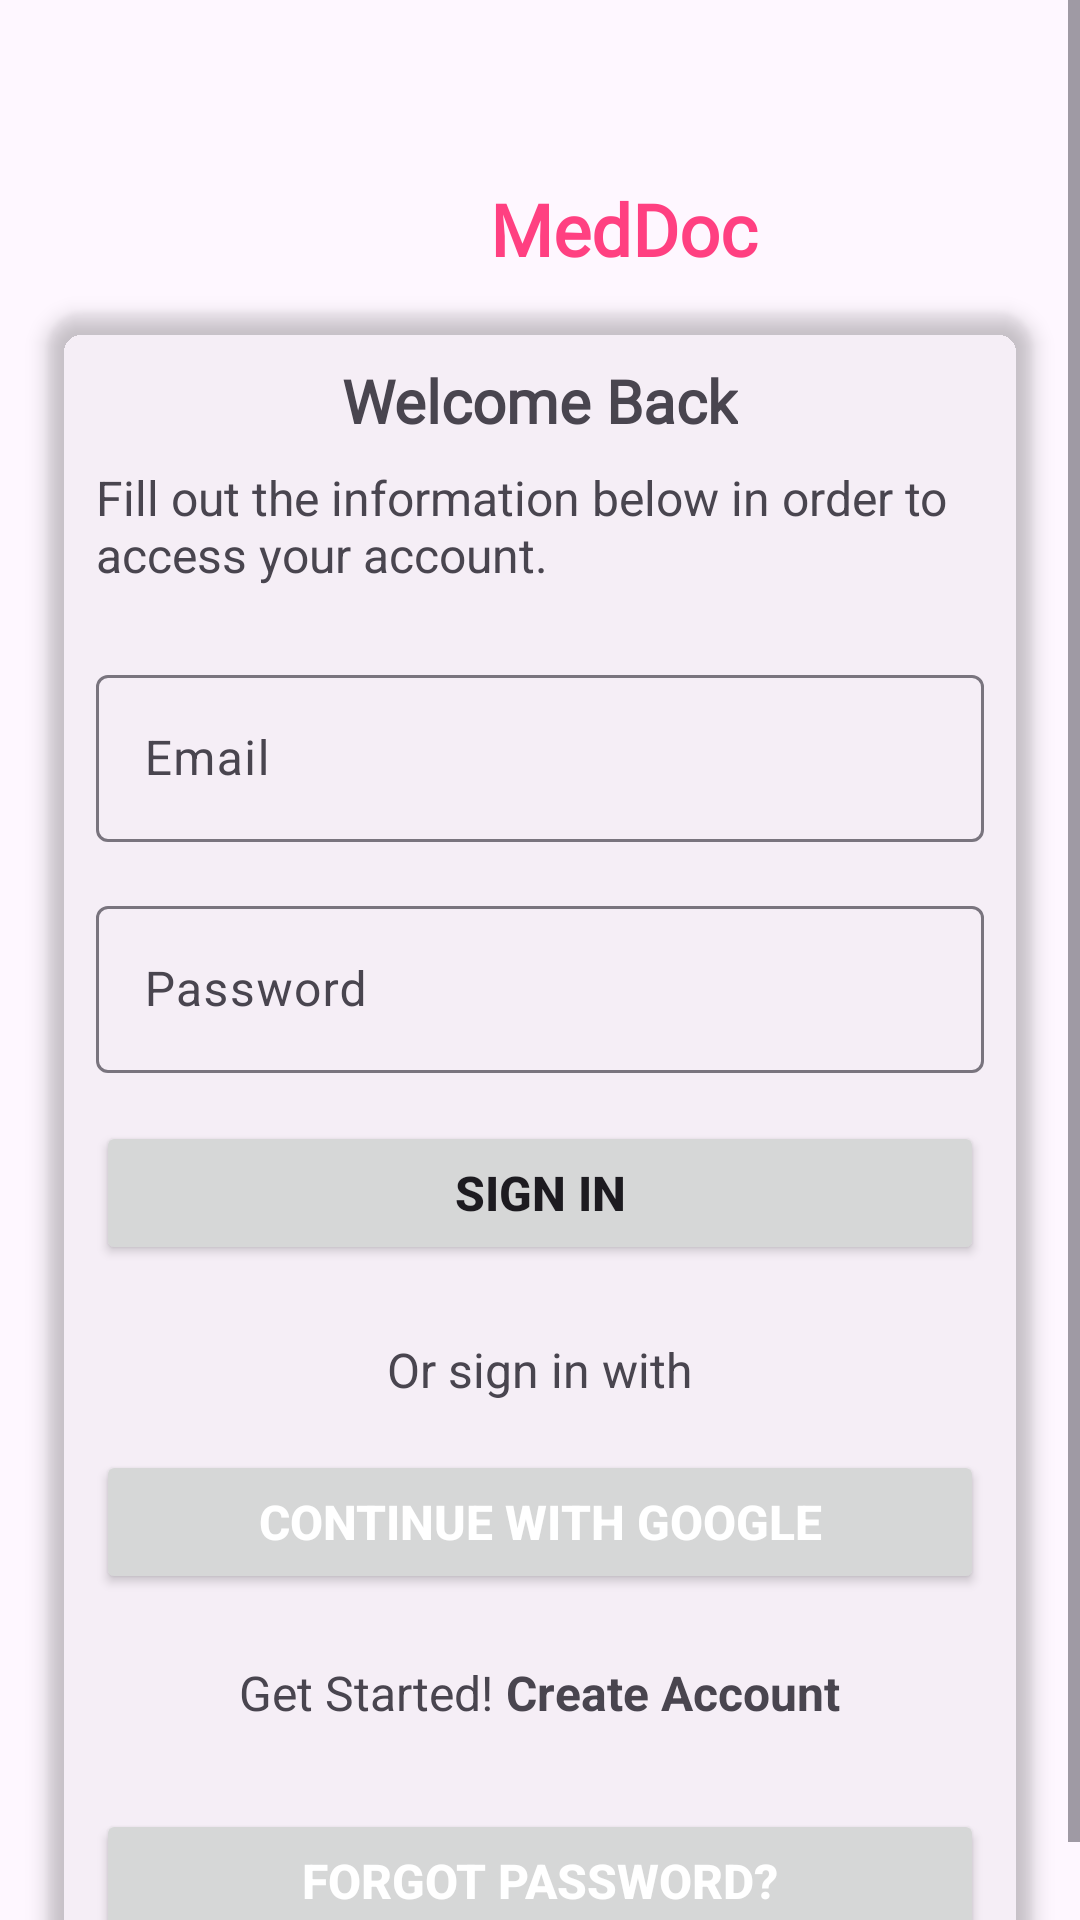

Reconstruct the res/layout file that produces this screen, plus the resources it refers to.
<!-- AndroidManifest.xml: application theme Theme.MedDoc -->
<!-- res/layout/activity_login.xml -->
<?xml version="1.0" encoding="utf-8"?>
<androidx.constraintlayout.widget.ConstraintLayout
    xmlns:android="http://schemas.android.com/apk/res/android"
    xmlns:app="http://schemas.android.com/apk/res-auto"
    xmlns:tools="http://schemas.android.com/tools"
    android:id="@+id/main"
    android:layout_width="match_parent"
    android:layout_height="match_parent"
    tools:context=".LoginActivity">

    <ScrollView
        android:layout_width="0dp"
        android:layout_height="0dp"
        app:layout_constraintTop_toTopOf="parent"
        app:layout_constraintBottom_toBottomOf="parent"
        app:layout_constraintStart_toStartOf="parent"
        app:layout_constraintEnd_toEndOf="parent">

        <androidx.constraintlayout.widget.ConstraintLayout
            android:layout_width="match_parent"
            android:layout_height="wrap_content">

            
            <LinearLayout
                android:id="@+id/logoLayout"
                android:layout_width="wrap_content"
                android:layout_height="wrap_content"
                android:layout_marginTop="60dp"
                android:contentDescription="@string/logoLayout"
                android:orientation="horizontal"
                app:layout_constraintEnd_toEndOf="parent"
                app:layout_constraintStart_toStartOf="parent"
                app:layout_constraintTop_toTopOf="parent"
                tools:ignore="UseCompoundDrawables">

                <ImageView
                    android:id="@+id/logoImageView"
                    android:layout_width="44dp"
                    android:layout_height="44dp"
                    android:contentDescription="@string/logoImageView"
                    android:src="@drawable/ic_launcher_foreground"
                    app:tint="@color/info"
                    tools:ignore="ImageContrastCheck" />

                <TextView
                    android:id="@+id/titleTextView"
                    android:layout_width="wrap_content"
                    android:layout_height="wrap_content"
                    android:layout_marginStart="12dp"
                    android:fontFamily="@font/inter"
                    android:text="@string/app_name"
                    android:textColor="@color/info"
                    android:textSize="24sp"
                    android:textStyle="bold" />
            </LinearLayout>

            
            <androidx.cardview.widget.CardView
                android:id="@+id/formCardView"
                android:layout_width="0dp"
                android:layout_height="wrap_content"
                android:layout_marginStart="16dp"
                android:layout_marginEnd="16dp"
                app:cardBackgroundColor="@color/secondaryBackground"
                app:cardCornerRadius="12dp"
                app:cardElevation="4dp"
                app:layout_constraintTop_toBottomOf="@id/logoLayout"
                app:layout_constraintStart_toStartOf="parent"
                app:layout_constraintEnd_toEndOf="parent">

                <LinearLayout
                    android:id="@+id/linearLayout"
                    android:layout_width="match_parent"
                    android:layout_height="wrap_content"
                    android:orientation="vertical"
                    android:padding="16dp">

                    <TextView
                        android:id="@+id/getStartedTextView"
                        android:layout_width="wrap_content"
                        android:layout_height="wrap_content"
                        android:layout_gravity="center_horizontal"
                        android:layout_marginBottom="8dp"
                        android:fontFamily="@font/inter"
                        android:text="@string/welcome_back"
                        android:textSize="20sp"
                        android:textStyle="bold" />

                    <TextView
                        android:id="@+id/descriptionTextView"
                        android:layout_width="wrap_content"
                        android:layout_height="wrap_content"
                        android:layout_marginBottom="24dp"
                        android:text="@string/fill_out_the_information_below_in_order_to_access_your_account"
                        android:textSize="16sp" />

                    
                    <com.google.android.material.textfield.TextInputLayout
                        android:layout_width="match_parent"
                        android:layout_height="wrap_content"
                        android:layout_marginBottom="16dp"
                        android:hint="@string/email">

                        <com.google.android.material.textfield.TextInputEditText
                            android:id="@+id/emailEditText"
                            android:layout_width="match_parent"
                            android:layout_height="wrap_content"
                            android:inputType="textEmailAddress"
                            android:textColorHint="#546E7A"
                            tools:ignore="TextContrastCheck,VisualLintTextFieldSize" />
                    </com.google.android.material.textfield.TextInputLayout>

                    
                    <com.google.android.material.textfield.TextInputLayout
                        android:layout_width="match_parent"
                        android:layout_height="wrap_content"
                        android:layout_marginBottom="16dp"
                        android:hint="@string/password">

                        <com.google.android.material.textfield.TextInputEditText
                            android:id="@+id/passwordEditText"
                            android:layout_width="match_parent"
                            android:layout_height="wrap_content"
                            android:inputType="textPassword"
                            android:textColorHint="#546E7A"
                            tools:ignore="VisualLintTextFieldSize,TextContrastCheck" />
                    </com.google.android.material.textfield.TextInputLayout>

                    
                    <Button
                        android:id="@+id/loginButton"
                        android:layout_width="match_parent"
                        android:layout_height="wrap_content"
                        android:elevation="3dp"
                        android:paddingVertical="12dp"
                        android:text="@string/sign_in"
                        android:textSize="16sp"
                        android:textStyle="bold"
                        tools:ignore="VisualLintButtonSize" />

                    
                    <TextView
                        android:layout_width="wrap_content"
                        android:layout_height="wrap_content"
                        android:layout_gravity="center_horizontal"
                        android:layout_marginTop="24dp"
                        android:layout_marginBottom="16dp"
                        android:text="@string/or_sign_in_with"
                        android:textSize="16sp" />

                    
                    <Button
                        android:id="@+id/googleLoginButton"
                        android:layout_width="match_parent"
                        android:layout_height="wrap_content"
                        android:elevation="0dp"
                        android:paddingVertical="12dp"
                        android:text="@string/continue_with_google"
                        android:textColor="@android:color/white"
                        android:textSize="16sp"
                        android:textStyle="bold"
                        tools:ignore="VisualLintButtonSize" />

                    
                    <LinearLayout
                        android:layout_width="wrap_content"
                        android:layout_height="wrap_content"
                        android:layout_gravity="center_horizontal"
                        android:layout_marginTop="22dp"
                        android:orientation="horizontal">

                        <TextView
                            android:layout_width="wrap_content"
                            android:layout_height="wrap_content"
                            android:layout_gravity="center_horizontal"
                            android:layout_marginTop="16dp"
                            android:text="@string/don_t_have_an_account_create_account"
                            android:textSize="16sp" />

                        <TextView
                            android:id="@+id/createAccountTextView"
                            android:layout_width="0dp"
                            android:layout_height="wrap_content"
                            android:layout_marginStart="4dp"
                            android:layout_weight="1"
                            android:text="@string/create_account"
                            android:textSize="16sp"
                            android:textStyle="bold" />
                    </LinearLayout>

                    
                    <Button
                        android:id="@+id/forgotPasswordButton"
                        android:layout_width="match_parent"
                        android:layout_height="wrap_content"
                        android:layout_marginTop="12dp"
                        android:paddingVertical="12dp"
                        android:text="@string/forgot_password"
                        android:textColor="@android:color/white"
                        android:textSize="16sp"
                        android:textStyle="bold"
                        tools:ignore="VisualLintButtonSize" />
                </LinearLayout>
            </androidx.cardview.widget.CardView>
        </androidx.constraintlayout.widget.ConstraintLayout>
    </ScrollView>
</androidx.constraintlayout.widget.ConstraintLayout>
<!-- resources referenced by this layout -->
<resources>
  <color name="secondaryBackground" />
  <string name="app_name">MedDoc</string>
  <string name="continue_with_google">Continue with Google</string>
  <string name="create_account">Create Account</string>
  <string name="don_t_have_an_account_create_account">Get Started!</string>
  <string name="email">Email</string>
  <string name="fill_out_the_information_below_in_order_to_access_your_account">Fill out the information below in order to access your account.</string>
  <string name="forgot_password">Forgot password?</string>
  <string name="logoImageView">App logo</string>
  <string name="logoLayout">Logo Layout</string>
  <string name="or_sign_in_with">Or sign in with</string>
  <string name="password">Password</string>
  <string name="sign_in">Sign In</string>
  <string name="welcome_back">Welcome Back</string>
  <style name="Theme.MedDoc" parent="Base.Theme.MedDoc" />
  <style name="Base.Theme.MedDoc" parent="Theme.Material3.DayNight.NoActionBar">
          
          
      </style>
</resources>
